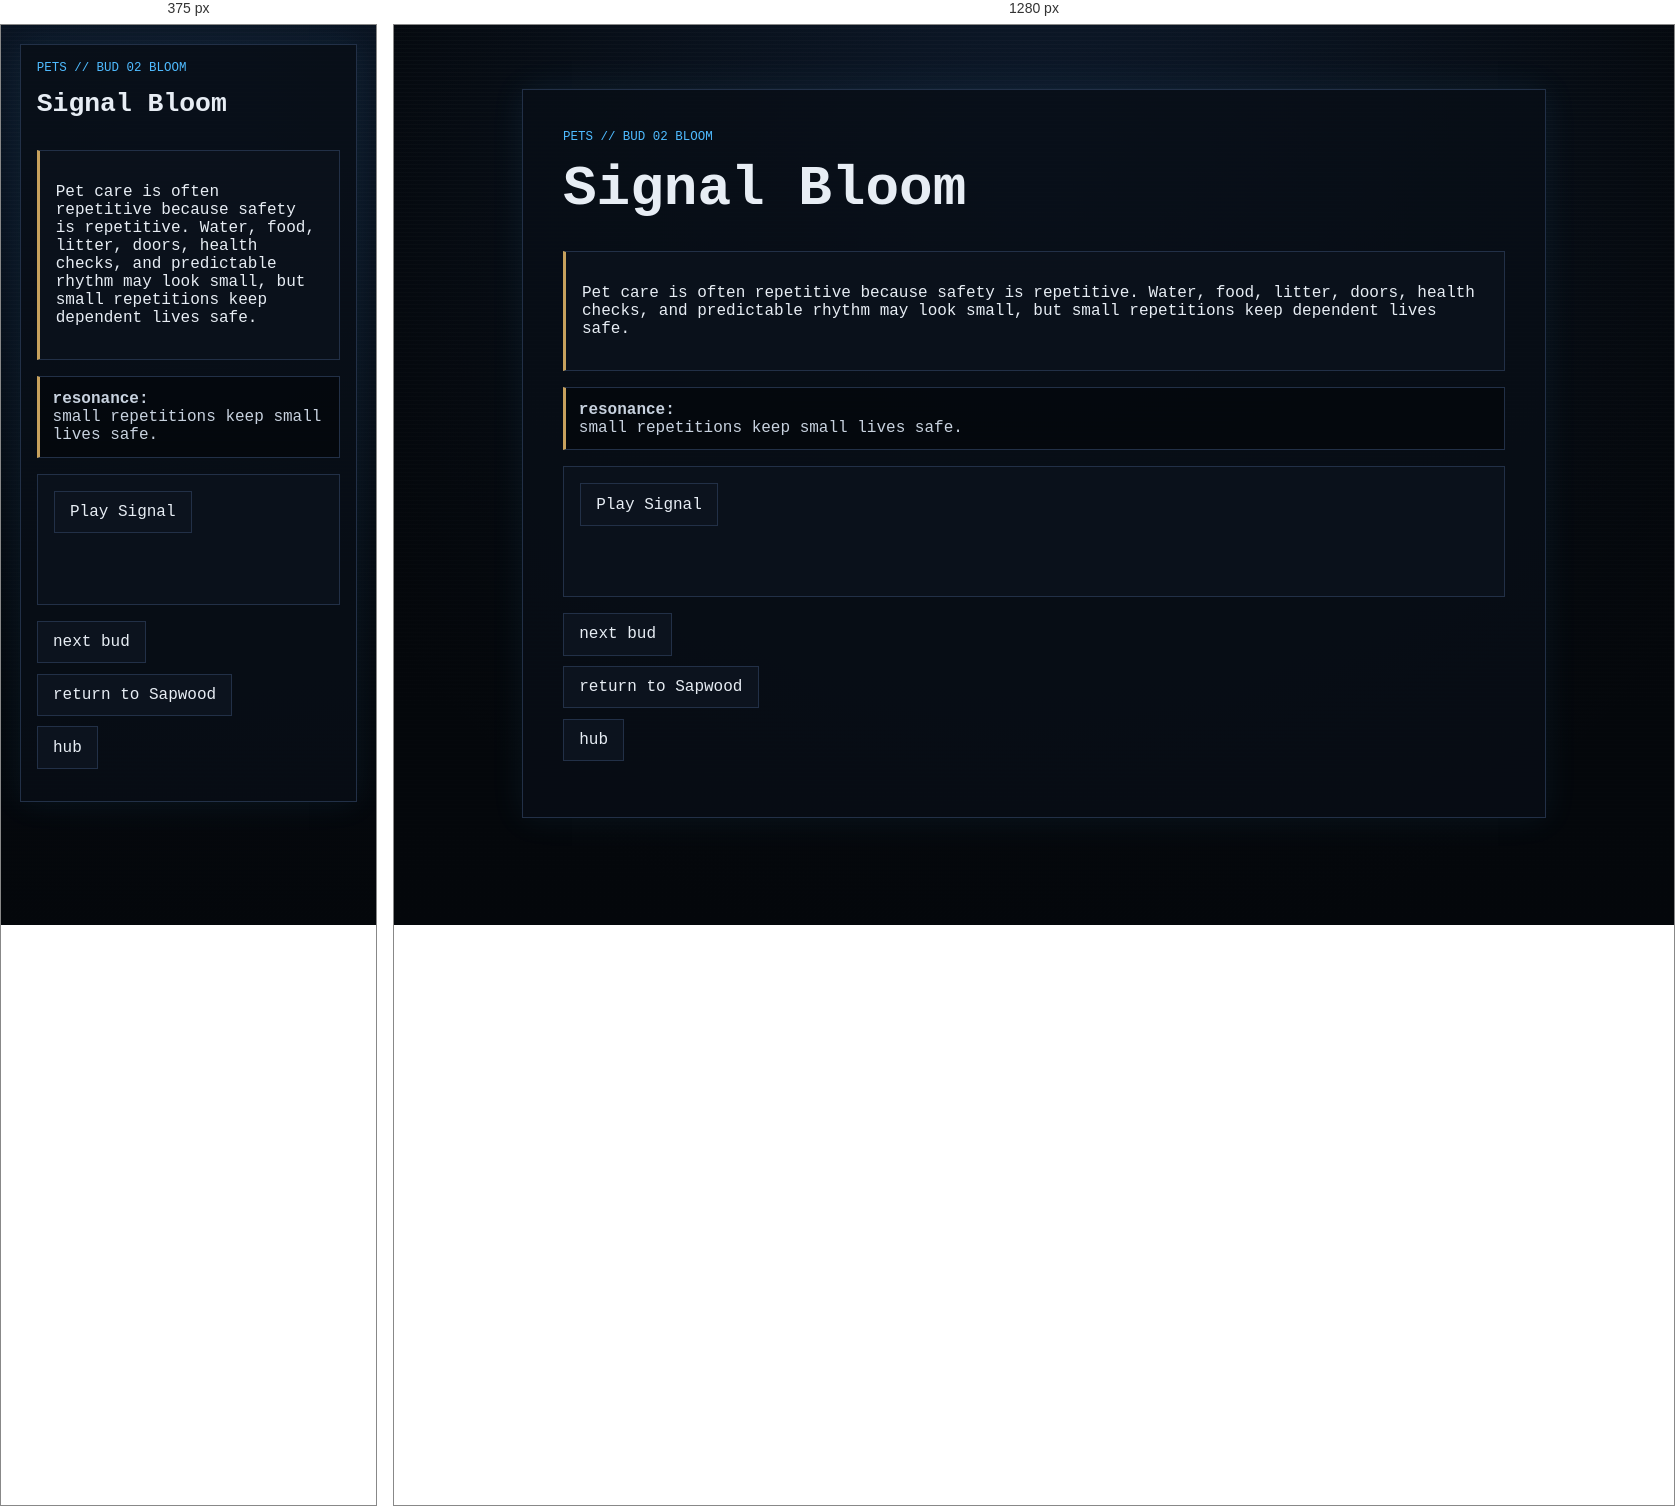
Rendered at 375 px and 1280 px, left to right.

<!-- file: node_02_reward.html -->
<!doctype html>
<html lang="en">
<head><meta charset="utf-8"><meta name="viewport" content="width=device-width, initial-scale=1"><title>GHOSTLIGHT PROTOCOL // Pets // Bud 02 Bloom</title><link rel="stylesheet" href="../../../style.css"></head>
<body><main class="ghost-page"><article class="ghost-card">
  <p class="breadcrumb">pets // bud 02 bloom</p><h1>Signal Bloom</h1>
  <section class="reward"><p>Pet care is often repetitive because safety is repetitive. Water, food, litter, doors, health checks, and predictable rhythm may look small, but small repetitions keep dependent lives safe.</p></section>
  <div class="key-fragment"><strong>resonance:</strong><br>small repetitions keep small lives safe.</div>
  <section class="audio-panel"><button class="audio-button" data-audio-target="reward-audio">Play Signal</button><audio id="reward-audio" preload="none"><source src="../../../Assets/audio/reward_03.wav" type="audio/wav"></audio><p class="audio-status" aria-live="polite"></p></section>
  <ul class="nav-links"><li><a href="node_03.html">next bud</a></li><li><a href="../../layer_06.html">return to Sapwood</a></li><li><a href="../../hub.html">hub</a></li></ul>
</article></main><script src="../../../script.js?v=branch-inputs-3"></script></body></html>


/* @media block from style.css */
@media (max-width: 34rem) {
  .status-grid {
    grid-template-columns: 1fr;
  }
}